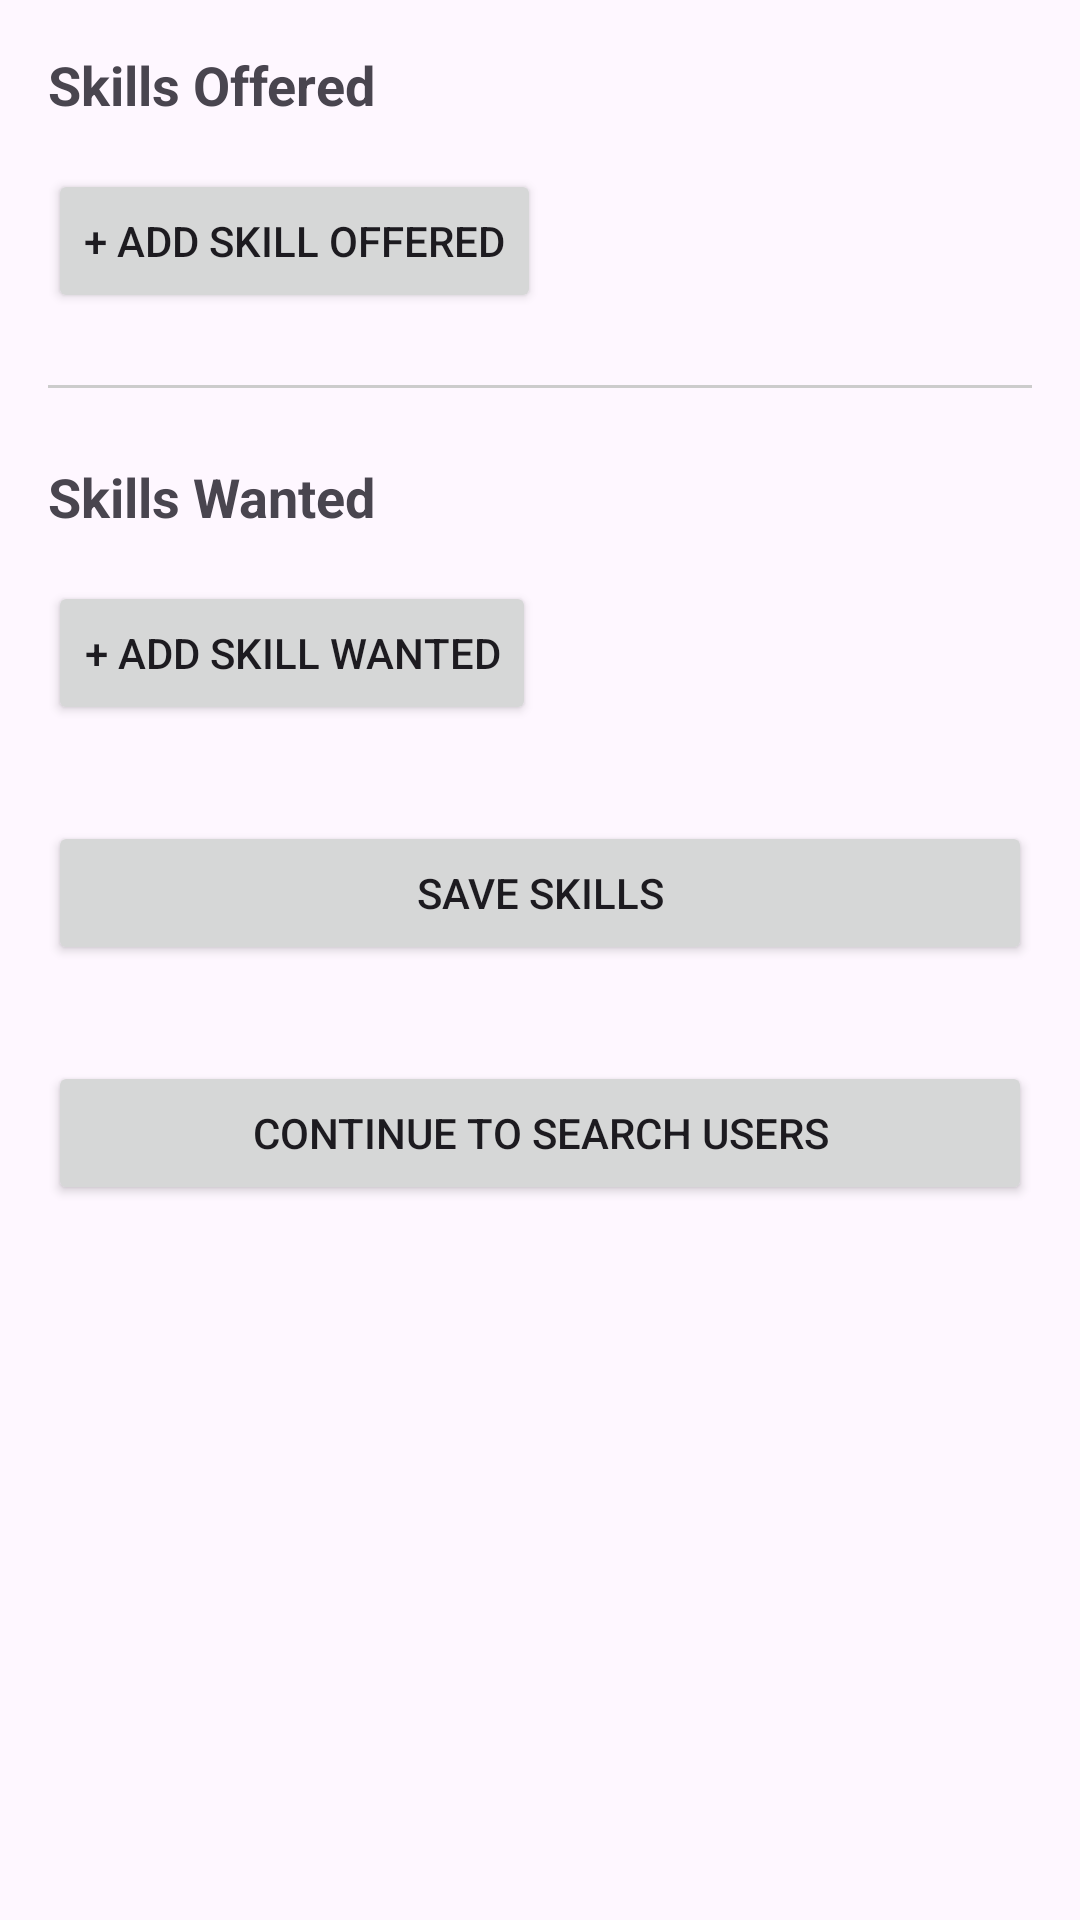

This screen was rendered from an Android layout file. Write that file and the resources it references.
<!-- AndroidManifest.xml: application theme Theme.ODOOHackathon -->
<!-- res/layout/activity_skills_management.xml -->
<?xml version="1.0" encoding="utf-8"?>
<ScrollView xmlns:android="http://schemas.android.com/apk/res/android"
    android:id="@+id/scrollViewSkills"
    android:layout_width="match_parent"
    android:layout_height="match_parent"
    android:padding="16dp">

    <LinearLayout
        android:layout_width="match_parent"
        android:layout_height="wrap_content"
        android:orientation="vertical">

        
        <TextView
            android:id="@+id/tvSkillsOfferedLabel"
            android:layout_width="wrap_content"
            android:layout_height="wrap_content"
            android:text="Skills Offered"
            android:textStyle="bold"
            android:textSize="18sp"
            android:layout_marginBottom="8dp"/>

        <LinearLayout
            android:id="@+id/layoutSkillsOffered"
            android:layout_width="match_parent"
            android:layout_height="wrap_content"
            android:orientation="vertical" />

        <Button
            android:id="@+id/btnAddSkillOffered"
            android:layout_width="wrap_content"
            android:layout_height="wrap_content"
            android:text="+ Add Skill Offered"
            android:layout_marginTop="8dp" />

        
        <View
            android:layout_width="match_parent"
            android:layout_height="1dp"
            android:background="#CCCCCC"
            android:layout_marginVertical="24dp" />

        
        <TextView
            android:id="@+id/tvSkillsWantedLabel"
            android:layout_width="wrap_content"
            android:layout_height="wrap_content"
            android:text="Skills Wanted"
            android:textStyle="bold"
            android:textSize="18sp"
            android:layout_marginBottom="8dp"/>

        <LinearLayout
            android:id="@+id/layoutSkillsWanted"
            android:layout_width="match_parent"
            android:layout_height="wrap_content"
            android:orientation="vertical" />

        <Button
            android:id="@+id/btnAddSkillWanted"
            android:layout_width="wrap_content"
            android:layout_height="wrap_content"
            android:text="+ Add Skill Wanted"
            android:layout_marginTop="8dp" />

        
        <Button
            android:id="@+id/btnSaveSkills"
            android:layout_width="match_parent"
            android:layout_height="wrap_content"
            android:text="Save Skills"
            android:layout_marginTop="32dp" />

        <Button
            android:id="@+id/btnSaveSkills2"
            android:layout_width="match_parent"
            android:layout_height="wrap_content"
            android:layout_marginTop="32dp"
            android:text="Continue to Search Users" />

    </LinearLayout>
</ScrollView>
<!-- resources referenced by this layout -->
<resources>
  <style name="Theme.ODOOHackathon" parent="Base.Theme.ODOOHackathon" />
  <style name="Base.Theme.ODOOHackathon" parent="Theme.Material3.DayNight.NoActionBar">
          
          
      </style>
</resources>
